The GitHub repository Shinecchi/HairBaldness contains a labelled image folder "dataset_v1_new" with 6 categories: bald, balding, healthy, mild thinning, moderate thinning, severe thinning. Examples follow, each with its label.

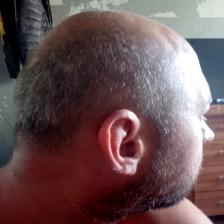
Label: bald

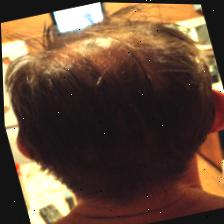
Label: moderate thinning

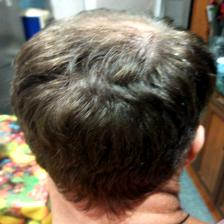
Label: mild thinning

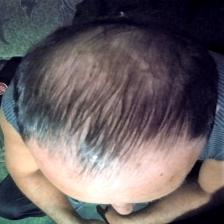
Label: severe thinning

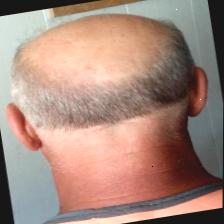
Label: balding

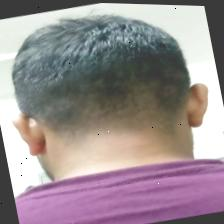
Label: healthy
